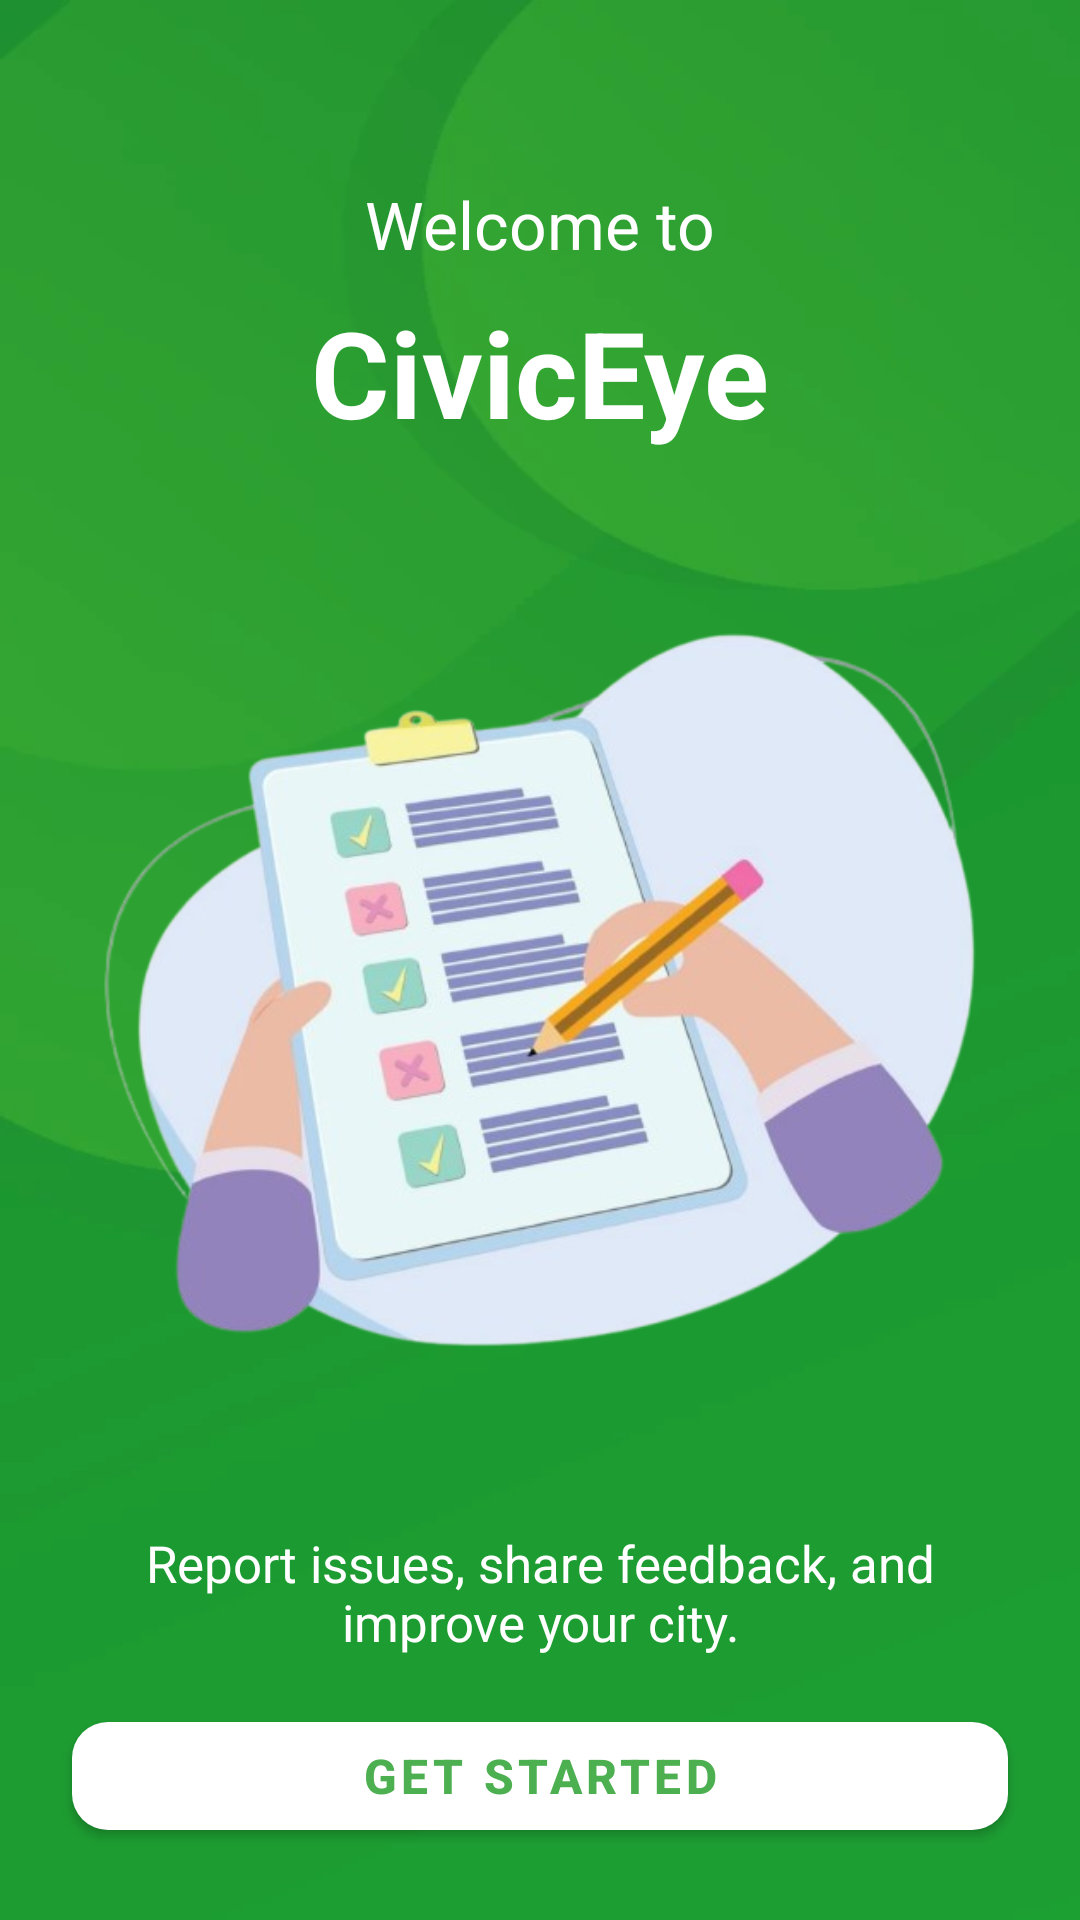

Produce the Android XML layout that renders to this screen, including the resource entries it uses.
<!-- AndroidManifest.xml: application theme Theme.ReportApp -->
<!-- res/layout/activity_onboarding1.xml -->
<?xml version="1.0" encoding="utf-8"?>
<androidx.constraintlayout.widget.ConstraintLayout
    xmlns:android="http://schemas.android.com/apk/res/android"
    xmlns:app="http://schemas.android.com/apk/res-auto"
    android:layout_width="match_parent"
    android:layout_height="match_parent"
    android:background="@drawable/onboarding">

    
    <TextView
        android:id="@+id/tvWelcome"
        android:layout_width="wrap_content"
        android:layout_height="wrap_content"
        android:text="Welcome to"
        android:textSize="22sp"
        android:textColor="@android:color/white"
        app:layout_constraintTop_toTopOf="parent"
        app:layout_constraintStart_toStartOf="parent"
        app:layout_constraintEnd_toEndOf="parent"
        android:layout_marginTop="60dp"/>

    
    <TextView
        android:id="@+id/tvCivicEye"
        android:layout_width="wrap_content"
        android:layout_height="wrap_content"
        android:text="CivicEye"
        android:textSize="40sp"
        android:textStyle="bold"
        android:textColor="@android:color/white"
        app:layout_constraintTop_toBottomOf="@id/tvWelcome"
        app:layout_constraintStart_toStartOf="parent"
        app:layout_constraintEnd_toEndOf="parent"
        android:layout_marginTop="8dp"/>

    
    <ImageView
        android:id="@+id/ivLogo"
        android:layout_width="0dp"
        android:layout_height="0dp"
        android:src="@drawable/onboarding1"
        android:adjustViewBounds="true"
        android:scaleType="fitCenter"
        app:layout_constraintTop_toBottomOf="@id/tvCivicEye"
        app:layout_constraintStart_toStartOf="parent"
        app:layout_constraintEnd_toEndOf="parent"
        app:layout_constraintBottom_toTopOf="@id/tvDescription"
        android:padding="32dp"/>

    
    <TextView
        android:id="@+id/tvDescription"
        android:layout_width="0dp"
        android:layout_height="wrap_content"
        android:text="Report issues, share feedback, and improve your city."
        android:textSize="17sp"
        android:textColor="@android:color/white"
        android:gravity="center"
        android:layout_marginHorizontal="24dp"
        android:layout_marginBottom="16dp"
        app:layout_constraintTop_toBottomOf="@id/ivLogo"
        app:layout_constraintStart_toStartOf="parent"
        app:layout_constraintEnd_toEndOf="parent"
        app:layout_constraintBottom_toTopOf="@id/btnGetStarted"/>

    
    <com.google.android.material.button.MaterialButton
        android:id="@+id/btnGetStarted"
        android:layout_width="0dp"
        android:layout_height="wrap_content"
        android:text="Get Started"
        android:textSize="16sp"
        android:textStyle="bold"
        app:cornerRadius="12dp"
        app:backgroundTint="@android:color/white"
        android:textColor="@color/green_primary"
        android:layout_margin="24dp"
        app:layout_constraintBottom_toBottomOf="parent"
        app:layout_constraintStart_toStartOf="parent"
        app:layout_constraintEnd_toEndOf="parent"/>
</androidx.constraintlayout.widget.ConstraintLayout>
<!-- resources referenced by this layout -->
<resources>
  <color name="green_primary">#4CAF50</color>
  <!-- drawable onboarding: webp bitmap (drawable, 4630 bytes) -->
  <!-- drawable onboarding1: webp bitmap (drawable, 112740 bytes) -->
  <style name="Theme.ReportApp" parent="Theme.MaterialComponents.Light.NoActionBar">
          
          <item name="colorPrimary">@color/green_primary</item>
          <item name="colorPrimaryVariant">@color/green_primary</item>
          <item name="colorOnPrimary">@color/white</item>
  
          
          <item name="android:statusBarColor">@color/green_primary</item>
          <item name="android:windowLightStatusBar">false</item>
  
          
          <item name="android:navigationBarColor">@android:color/transparent</item>
          <item name="android:windowLightNavigationBar">false</item>
      </style>
  <color name="white">#FFFFFF</color>
</resources>
